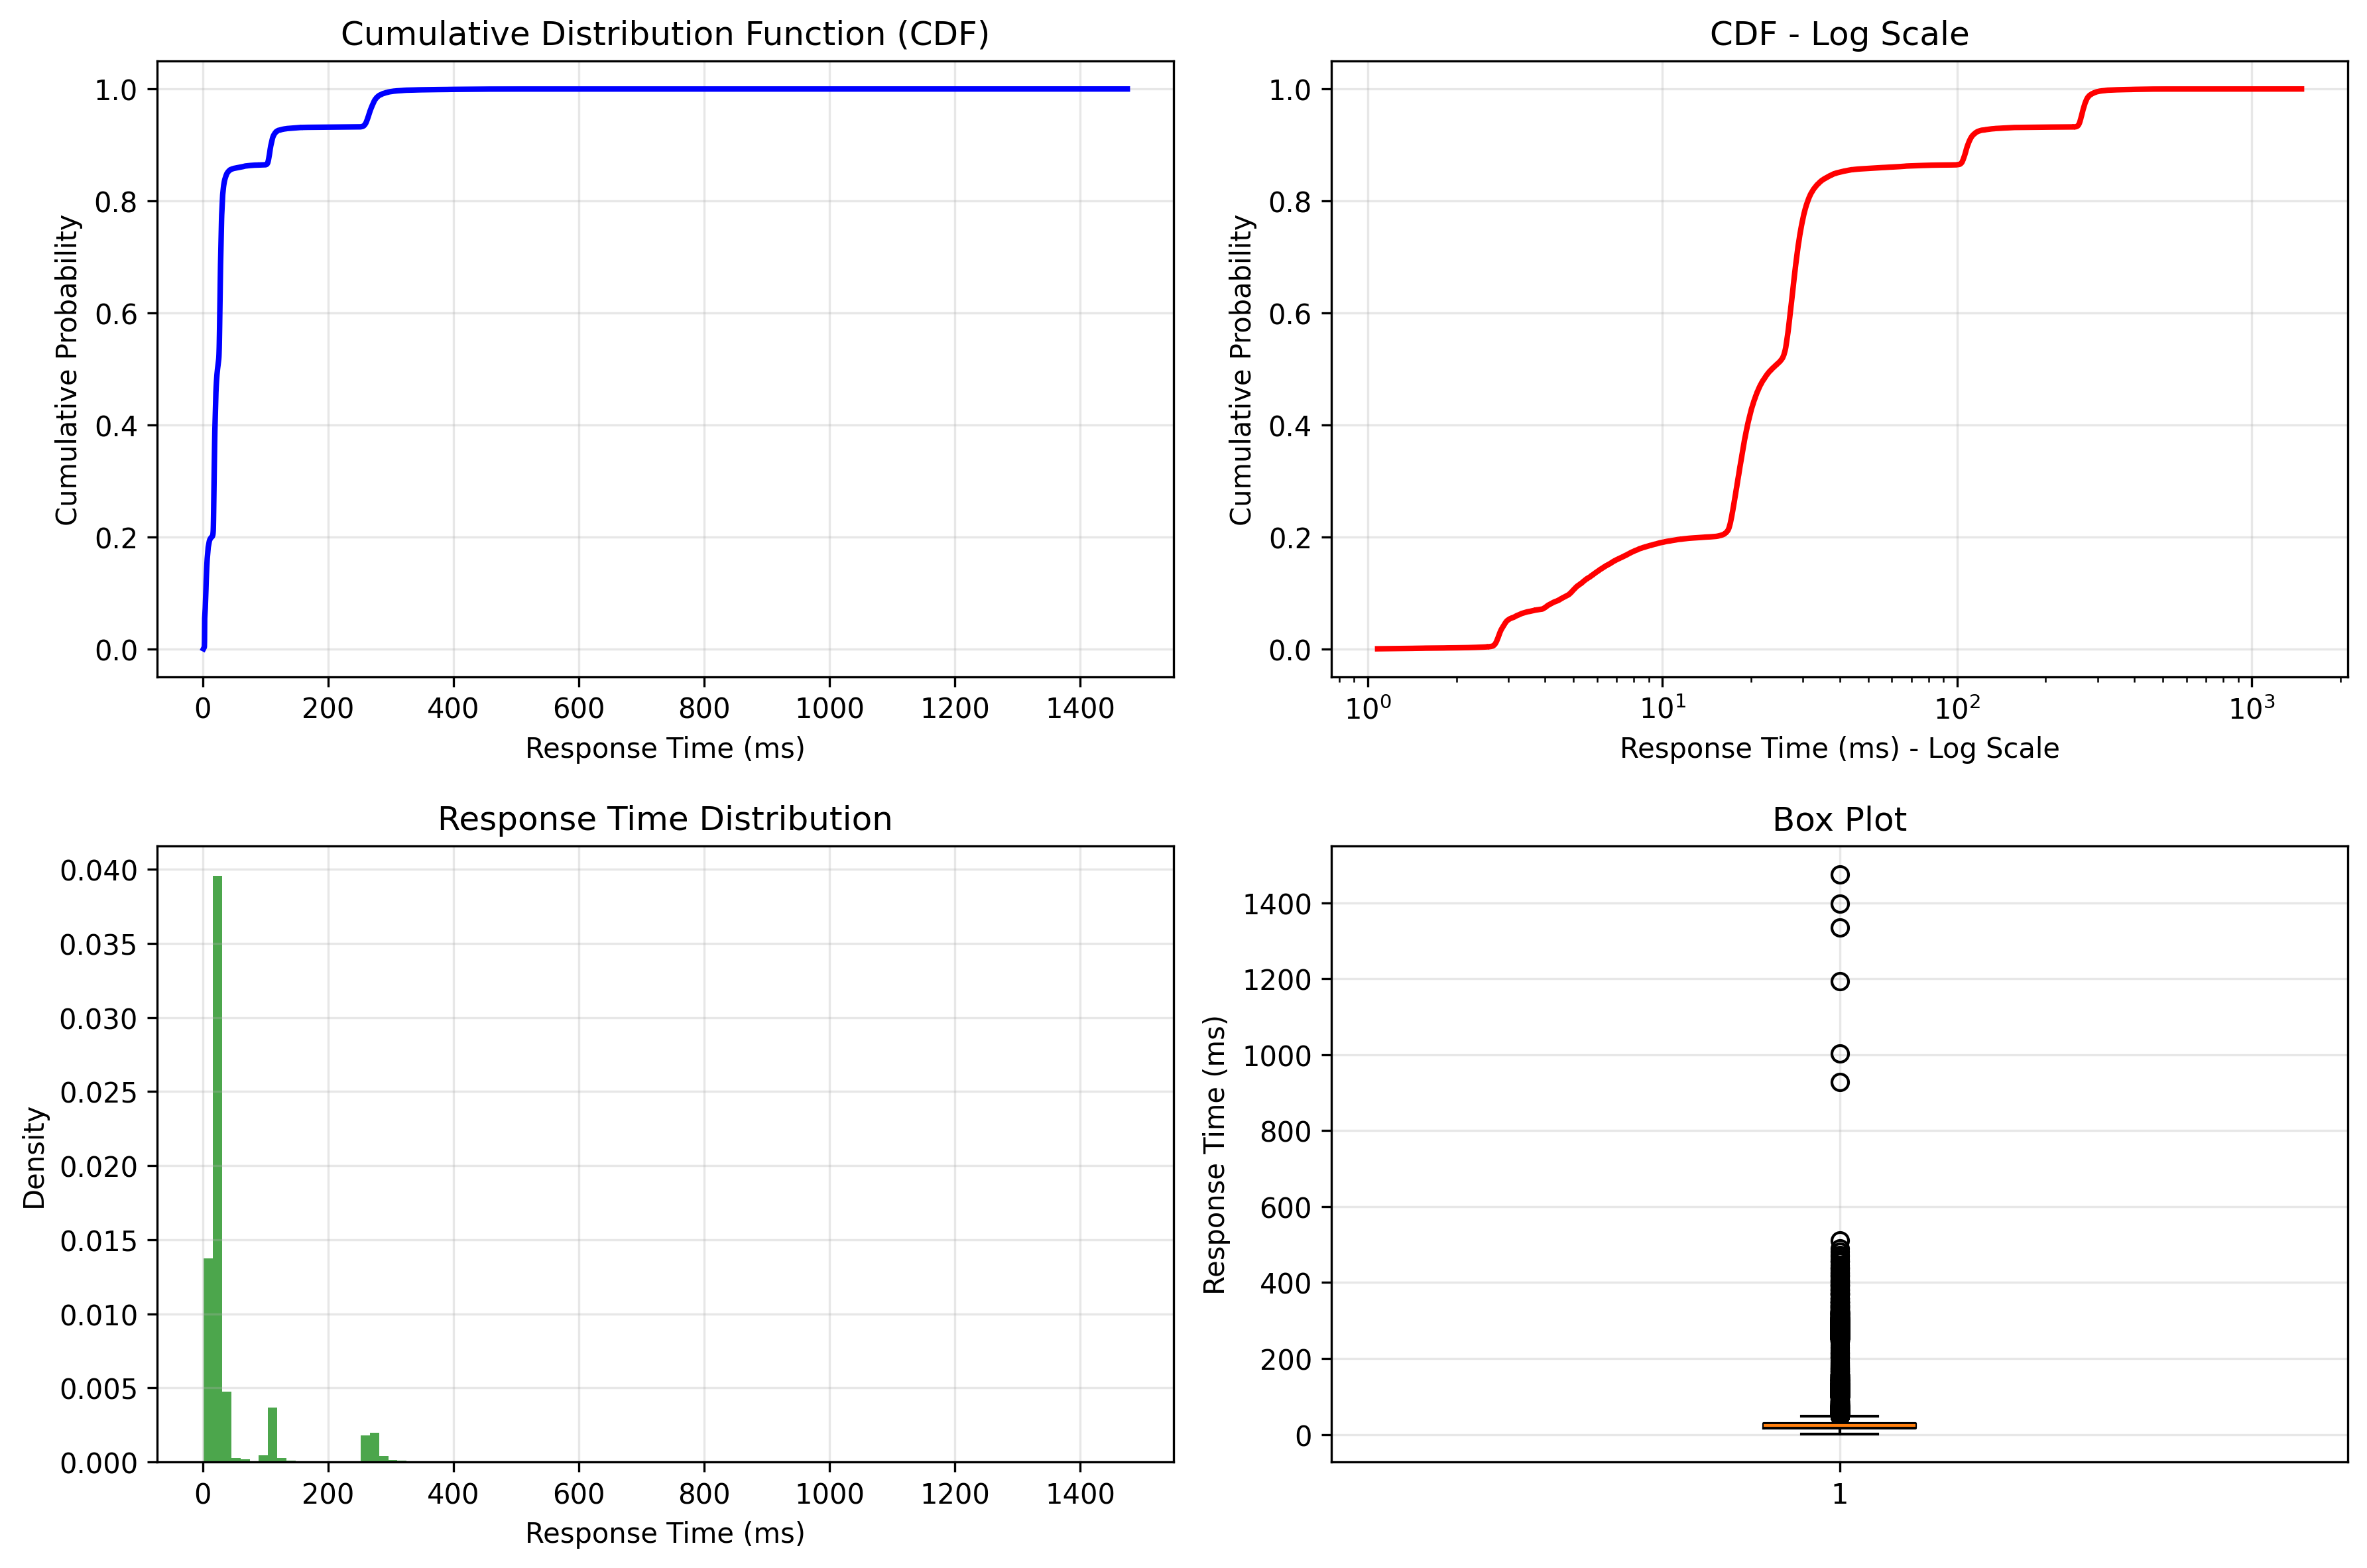

Data behind this chart, as committed beside it:
response_time_ms, cumulative_probability
1.081, 1.5162082663674682e-05
1.089, 3.0324165327349365e-05
1.128, 4.548624799102405e-05
1.129, 6.064833065469873e-05
1.148, 7.581041331837342e-05
1.15, 9.09724959820481e-05
1.17, 0.0001061
1.17, 0.0001213
1.176, 0.0001365
1.184, 0.0001516
1.197, 0.0001668
1.203, 0.0001819
1.204, 0.0001971
1.211, 0.0002123
1.215, 0.0002274
1.226, 0.0002426
1.249, 0.0002578
1.253, 0.0002729
1.27, 0.0002881
1.293, 0.0003032
1.297, 0.0003184
1.306, 0.0003336
1.311, 0.0003487
1.321, 0.0003639
1.322, 0.0003791
1.327, 0.0003942
1.341, 0.0004094
1.344, 0.0004245
1.347, 0.0004397
1.35, 0.0004549
1.353, 0.00047
1.36, 0.0004852
1.364, 0.0005003
1.365, 0.0005155
1.366, 0.0005307
1.368, 0.0005458
1.384, 0.000561
1.384, 0.0005762
1.39, 0.0005913
1.391, 0.0006065
1.405, 0.0006216
1.407, 0.0006368
1.408, 0.000652
1.408, 0.0006671
1.409, 0.0006823
1.418, 0.0006975
1.424, 0.0007126
1.424, 0.0007278
1.426, 0.0007429
1.427, 0.0007581
1.427, 0.0007733
1.435, 0.0007884
1.436, 0.0008036
1.45, 0.0008188
1.458, 0.0008339
1.46, 0.0008491
1.461, 0.0008642
1.462, 0.0008794
1.472, 0.0008946
1.477, 0.0009097
... 65,894 more rows
